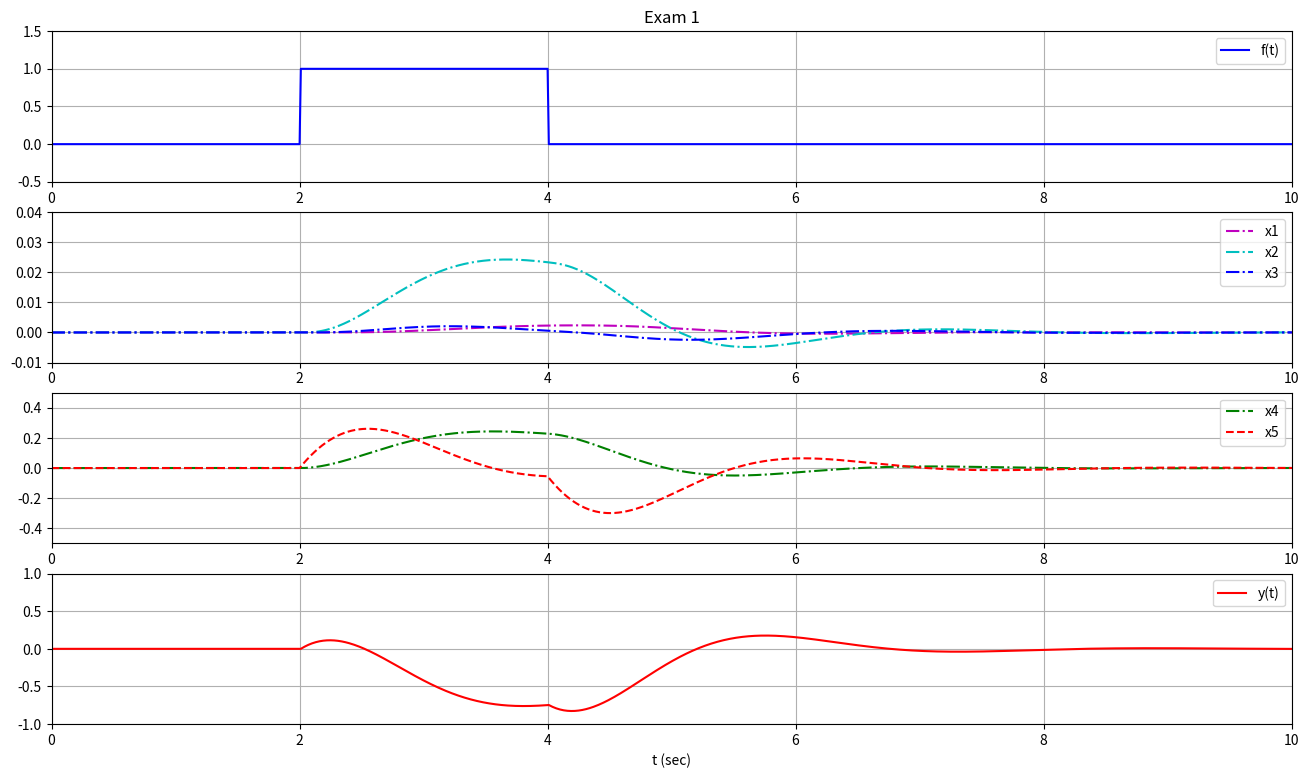

Write the Python code that produced this figure.
# ###############################################################
#                                                               #
# [redacted]
# [redacted]
# Exam 1                                                        #
# 9/15/2022                                                     #
#                                                               #        
#                                                               #
#################################################################
import matplotlib.pyplot as plt
import numpy as np
from math import exp, cos, sin, log, pi, sqrt
from cmath import exp



simsec = 200
dt = 0.01
NN = int(simsec/dt)
TT = np.arange(0, dt*NN, dt)
time0 = np.zeros(NN)
time1 = np.zeros(NN)
time2 = np.zeros(NN)
time3 = np.zeros(NN)
time4 = np.zeros(NN)


""" Matrix setup """
A = np.matrix('0 1 0 0 0; -10 -5 1 0 0; 0 0 -10 1 0; 0 0 0 0 1; 0 0 0 -5 -2') 

print('A=\n', A)

B = np.matrix('0; 0; 0; 0; 1')
print('B=\n', B)
C = np.matrix('-3 1 0 -3 1.')
print('C=\n', C)

D = np.matrix('0') 
x = np.matrix('0; 0; 0; 0; 0')
u = np.matrix('0')

    
   

# # f = u(t-2)-u(t-4)
f = np.zeros(NN)
for i in range(int(2/dt)+1, int(4/dt)+1):
    f[i] = 1
    

y = np.zeros(NN)


""" Simulation """
nsteps = NN
for i in range(nsteps):
    y[i] = C*x + D*u
    u[0] = f[i]
   
    x = x + dt*A*x + dt*B*u
    time0[i] = x[0]
    time1[i] = x[1]
    time2[i] = x[2]
    time3[i] = x[3]
    time4[i] = x[4]

plt.figure(figsize=(16, 9))
plt.subplot(411)
plt.plot(TT, f, 'b', label='f(t)')
plt.title("Exam 1")
plt.axis([0, 10, -.5, 1.5])
plt.legend()
plt.grid()


plt.subplot(412)    
plt.plot(TT,time0,'m-.',label='x1')
plt.plot(TT,time2,'c-.',label='x2')
plt.plot(TT,time1,'b-.',label='x3')
plt.axis([0, 10, -.01, .04])
plt.legend(loc='upper right')
plt.grid()

plt.subplot(413) 

plt.plot(TT,time3,'g-.',label='x4')
plt.plot(TT,time4,'r--',label='x5')
plt.axis([0, 10, -.5, .5])
plt.legend(loc='upper right')
plt.grid()


plt.subplot(414)
plt.plot(TT, y, 'r', label='y(t)')
plt.axis([0, 10, -1, 1])
plt.xlabel("t (sec)")

plt.legend()
plt.grid()
plt.show()

